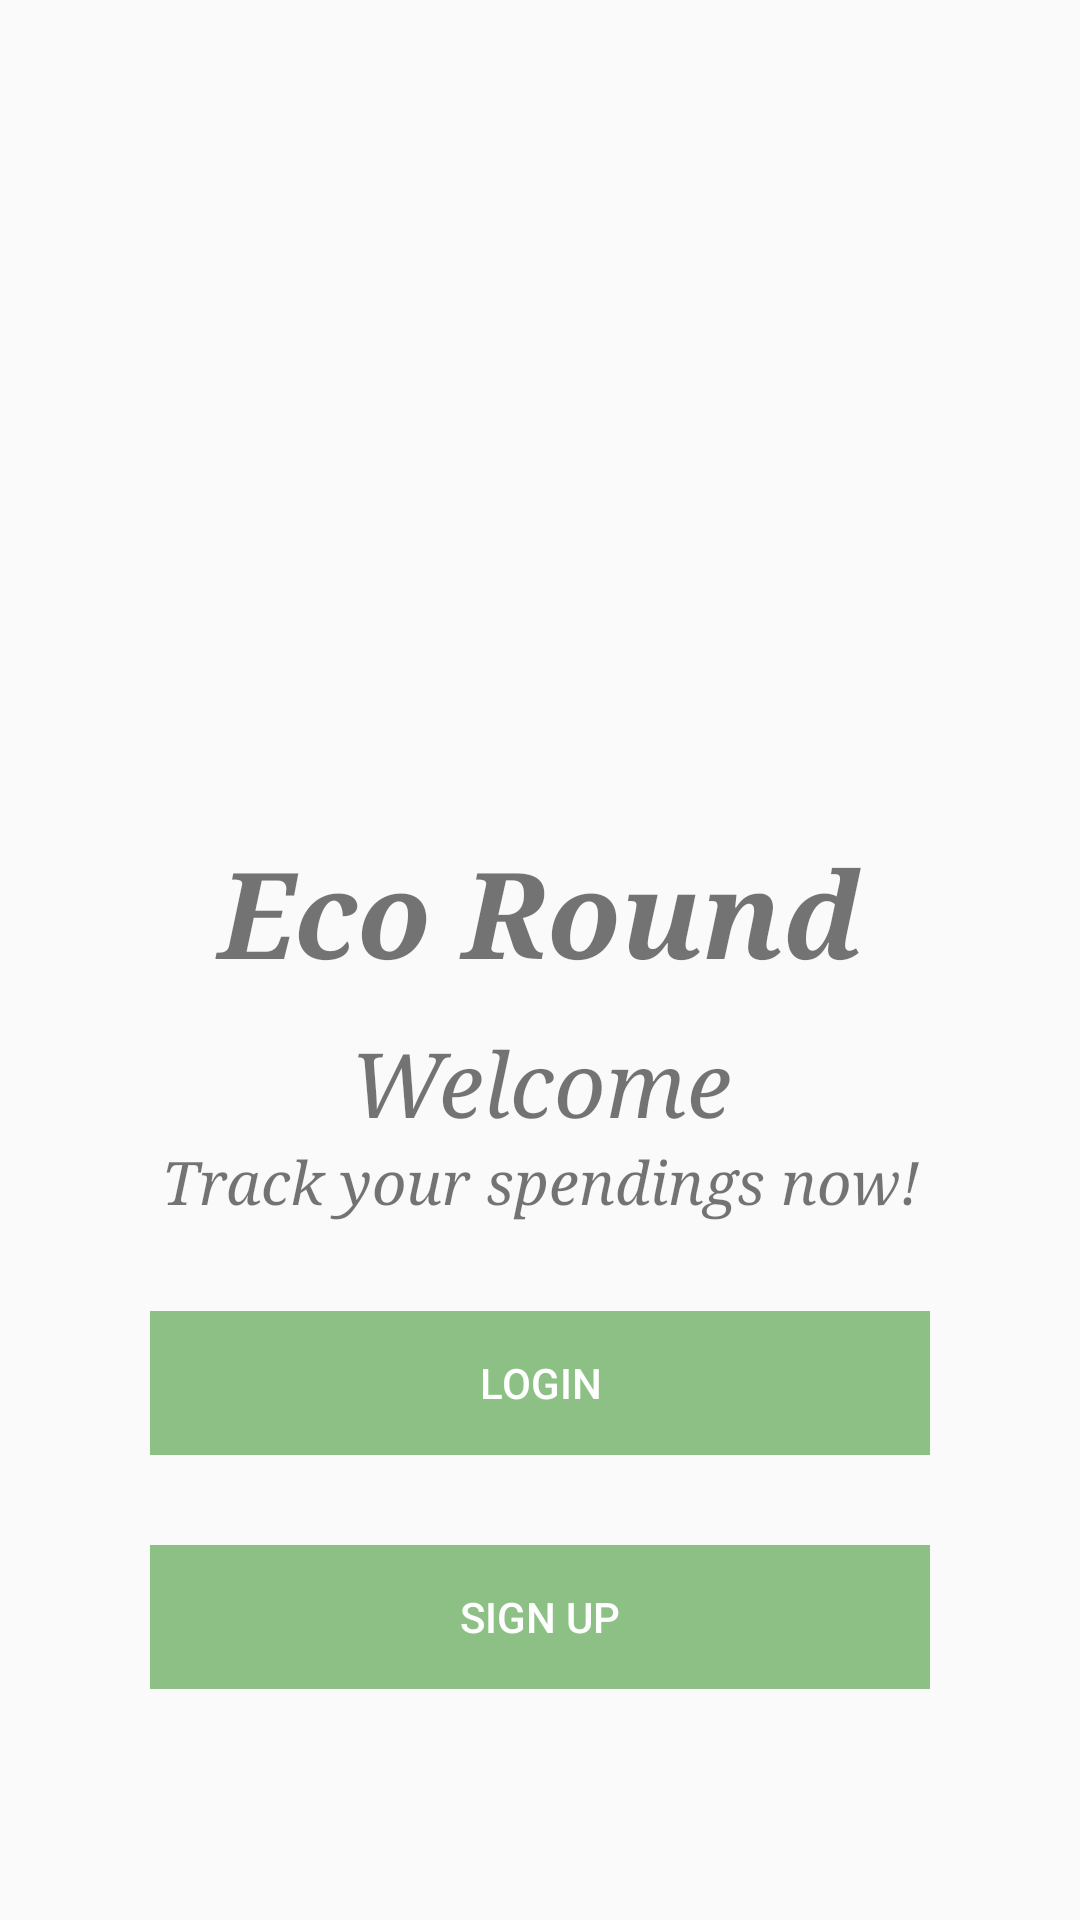

Android layout source for this screen:
<!-- AndroidManifest.xml: application theme Theme.Eco_Round -->
<!-- res/layout/activity_welcome.xml -->
<?xml version="1.0" encoding="utf-8"?>
<androidx.constraintlayout.widget.ConstraintLayout xmlns:android="http://schemas.android.com/apk/res/android"
    xmlns:app="http://schemas.android.com/apk/res-auto"
    xmlns:tools="http://schemas.android.com/tools"
    android:layout_width="match_parent"
    android:layout_height="match_parent"
    tools:context=".WelcomeActivity">

    <LinearLayout
        android:layout_width="wrap_content"
        android:layout_height="wrap_content"
        android:orientation="vertical"
        app:layout_constraintTop_toTopOf="parent"
        app:layout_constraintBottom_toBottomOf="parent"
        app:layout_constraintRight_toRightOf="parent"
        app:layout_constraintLeft_toLeftOf="parent">

    <LinearLayout
        android:layout_width="match_parent"
        android:layout_height="wrap_content"
        android:gravity="center"
        android:padding="50dp"
        android:orientation="vertical">

        <ImageView
            android:layout_width="wrap_content"
            android:layout_height="200dp"
            android:adjustViewBounds="true"
            android:scaleType="fitCenter"
            android:src="@drawable/salary" />

        <TextView
            android:layout_width="match_parent"
            android:layout_height="wrap_content"
            android:text="Eco Round"
            android:fontFamily="serif"
            android:textStyle="italic|bold"
            android:gravity="center"
            android:textSize="40sp" />

        <TextView
            android:layout_width="match_parent"
            android:layout_height="wrap_content"
            android:text="Welcome"
            android:fontFamily="serif"
            android:textStyle="italic"
            android:gravity="center"
            android:textSize="30sp"
            android:paddingTop="10dp"/>
        <TextView
            android:layout_width="match_parent"
            android:layout_height="wrap_content"
            android:text="Track your spendings now!"
            android:fontFamily="serif"
            android:textStyle="italic"
            android:gravity="center"
            android:textSize="20sp"
/>


        <LinearLayout
            android:layout_width="wrap_content"
            android:layout_height="wrap_content"
            android:orientation="vertical"
            android:layout_gravity="center"
            android:paddingTop="30dp">

            <Button
                android:id="@+id/btn_login"
                android:layout_width="320dp"
                android:layout_height="wrap_content"
                android:layout_gravity="center"
                android:background="@drawable/roundercorner_button"
                android:paddingLeft="20dp"
                android:paddingRight="20dp"
                android:text="@string/login"
                android:textColor="@color/white" />

        </LinearLayout>


        <LinearLayout
            android:layout_width="wrap_content"
            android:layout_height="wrap_content"
            android:orientation="vertical"
            android:layout_gravity="center"
            android:paddingTop="30dp">

            <Button
                android:id="@+id/btn_signup"
                android:layout_width="320dp"
                android:layout_height="wrap_content"
                android:layout_gravity="center"
                android:background="@drawable/roundercorner_button"
                android:paddingLeft="20dp"
                android:paddingRight="20dp"
                android:text="Sign Up"
                android:textColor="@color/white" />

        </LinearLayout>


    </LinearLayout>






    </LinearLayout>






</androidx.constraintlayout.widget.ConstraintLayout>
<!-- resources referenced by this layout -->
<resources>
  <color name="white">#FFFFFFFF</color>
  <!-- drawable roundercorner_button (drawable) -->
  <?xml version="1.0" encoding="utf-8"?>
      <selector xmlns:android="http://schemas.android.com/apk/res/android">
          <item>
              <shape xmlns:android="http://schemas.android.com/apk/res/android" android:shape="rectangle">
                  <solid android:color="@color/green" />
                  <corners android:radius="10dp" />
  
              </shape>
          </item>
      </selector>
  <string name="login">Login</string>
  <style name="Theme.Eco_Round" parent="Theme.AppCompat.Light.NoActionBar">
          
          <item name="colorPrimary">@color/green</item>
          <item name="colorPrimaryVariant">@color/green</item>
          <item name="colorOnPrimary">@color/white</item>
          
          <item name="colorSecondary">@color/grey</item>
          <item name="colorSecondaryVariant">@color/grey</item>
          <item name="colorOnSecondary">@color/white</item>
          
          <item name="android:statusBarColor" tools:targetApi="l">?attr/colorPrimaryVariant</item>
          
      </style>
  <color name="green">#8CC084</color>
  <color name="grey">#7C7676</color>
</resources>
